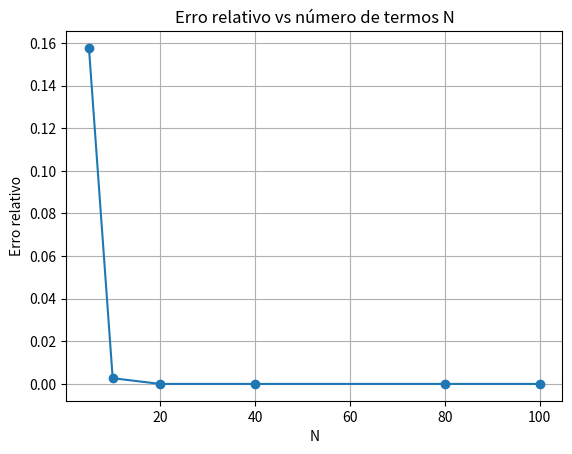

Write Python code to recreate this figure.
import numpy as np
import matplotlib.pyplot as plt

L = 5
alpha = 1e-3
x = np.linspace(0, L, 500)
t = 0.1
f0 = np.exp(-8 * (x - 2.5)**2)

# Solução exata como referência com N grande
def T_series(x, t, N=200):
    result = np.zeros_like(x)
    for n in range(1, 2*N, 2):
        An = (2/L) * np.trapz(f0 * np.sin(n * np.pi * x / L), x)
        result += An * np.sin(n * np.pi * x / L) * np.exp(-alpha * (n * np.pi / L)**2 * t)
    return result

T_exact = T_series(x, t, N=200)

Ns = [5, 10, 20, 40, 80, 100]
errors = []
for N in Ns:
    T_approx = T_series(x, t, N=N)
    error = np.linalg.norm(T_exact - T_approx) / np.linalg.norm(T_exact)
    errors.append(error)

plt.figure()
plt.plot(Ns, errors, marker='o')
plt.title('Erro relativo vs número de termos N')
plt.xlabel('N')
plt.ylabel('Erro relativo')
plt.grid()
plt.show()